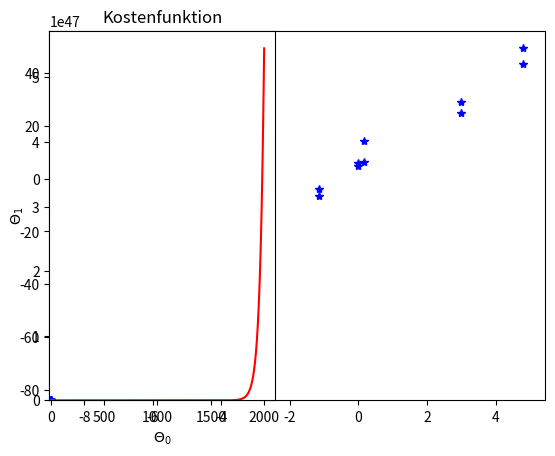

Write the Python code that produced this figure.
__author__ = 'anja'
import numpy as np
from matplotlib import pylab as plt


# Uebung 1 Aufgabe 1)

# 1 x-werte -10 x>10
x_min = -10.
x_max = 10.
m = 11
x = np.random.uniform(x_min, x_max, m)
print(x)
a = 8
b = 5
y_without_noise = a * x + b
print(y_without_noise)
plt.plot(x, y_without_noise,'b*')
plt.show()                                           # plotten
y = y_without_noise + 9. * np.random.randn(11)       # zieht uns ein Sample aus der Gaussverteilung
# np.random.randn(11)                                # Array mit 11 gaussverteilten Werten
plt.plot(x, y, 'b*')
plt.show()
for i in zip(x,y):           #nimmt 2 Listen und macht ein Paerchen -> zip iteriert ueber 2 Listen
    print(i)

# Uebung 1 Aufgabe 2)
def linear_hypothesis(theta_0, theta_1):
    return lambda x:theta_0 + theta_1 * x           # Geradengleichung
h = linear_hypothesis(theta_0=1, theta_1=2)
print(h(1))                                         # => 3 bester Y-Wert fuer einen x-Wert
print(h(np.array([1., 2.])))                        # array([3., 5.]) -> 2 y-Werte fuer 2 x-Werte

# Uebung 1 Aufgabe 3)
def cost_function(x, y):
    assert type(x) == np.ndarray
    assert type(y) == np.ndarray
    assert len(x) == len(y)
    m = len(x)
    return lambda theta_0, theta_1: 1. / (2. * m) * \
            ((linear_hypothesis(theta_0, theta_1)(x)-y)**2).sum()       # funktionsaufruf von Variable function()()

cost = cost_function(x, y)                          # 2 Arrays mit x und y Werten
print(cost(5., 9.))                                 # 2 thetas als Parameter (Geradengleichung)-> Ergebnis ist kosten der gerade (optimum)


# Uebung 1 Aufgabe 4)
ran = 20.
t0 = np.arange(a - ran, a + ran, ran * 0.05)
t1 = np.arange(b - ran, b + ran, ran * 0.05)

C = np.zeros([len(t0),len(t1)])                 # Eine Matrix aus Nullen in den Dimensionen der Anzahl von Theta Werten
squared_error_cost = cost_function
c =  squared_error_cost(x, y)

for i, t_0 in enumerate(t0):
  for j, t_1 in enumerate(t1):
    C[j][i] = c(t_0, t_1)

T0, T1 = np.meshgrid(t0, t1)

plt.subplot(121)
plt.contour(T0, T1, C)
plt.xlabel('$\Theta_0$')
plt.ylabel('$\Theta_1$')
plt.title('Kostenfunktion')
plt.show()

# Ueung 1 Aufgabe 5) Gradientenabstiegsverfahren
# Gradient -> Vektor der in die steilste Richtung zeigt -> Gegenteil unseres Optimums
def compute_new_theata(x, y, theta_0, theta_1, alpha):
    assert type(x) == np.ndarray
    assert type(y) == np.ndarray
    assert len(x) == len(y)
    m = len(x)
    #update Rule
    temp_0 = theta_0 - alpha * 1. / m * (theta_0 + theta_1 * x - y).sum()
    temp_1 = theta_0 - alpha * 1. / m * ((theta_0 + theta_1 * x - y) * x).sum()
    theta_0 = temp_0
    theta_1 = temp_1
    return temp_0, temp_1



theta_0 = 3.                # Startwerte -> Selbst festgelegt
theta_1 = 9.
alpha = 0.015                # Schrittrate/Schrittweite

for i in range(2000):
    theta_0, theta_1 = compute_new_theata(x, y, theta_0, theta_1, alpha)

print(theta_1, theta_0)     # nach 2000 Iterationen

plt.plot(x, y, 'b*')        # Blaue Sterne als unsere gausswerte
x_ = np.array([-10.,10.])
h_ = theta_0 + theta_1 * x_
plt.plot(x_, h_, 'r-')      # Die optimalste Gerade nach 2000 Iterationen
plt.show()

costs = {}
for i in range(2000):
    theta_0, theta_1 = compute_new_theata(x, y, theta_0, theta_1, alpha)
    costs[i] = (float(cost(theta_0, theta_1)))
plt.plot(costs.keys(), costs.values(), 'r-')
plt.show()

# als Hausaufgabe ein Graph X-Achse = Iterationen, Y-Achse = Kosten
# gehen kosten hoch/runter im Wechsel, ist alpha zu gross
# kosten muessen konstant nach unten gehen, je schneller - desto besser das alpha











